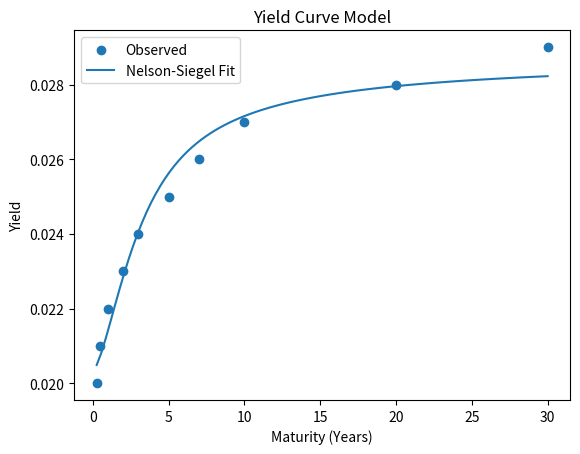

Python code for this plot:
import numpy as np
import matplotlib.pyplot as plt
from scipy.optimize import minimize

# Treasury maturities (years)
maturities = np.array([0.25,0.5,1,2,3,5,7,10,20,30])

# Example yields
yields = np.array([0.02,0.021,0.022,0.023,0.024,0.025,0.026,0.027,0.028,0.029])

# Nelson-Siegel function
def nelson_siegel(params, tau):

    beta0, beta1, beta2, lambd = params

    term1 = (1 - np.exp(-tau/lambd))/(tau/lambd)
    term2 = term1 - np.exp(-tau/lambd)

    return beta0 + beta1*term1 + beta2*term2

# Error function
def objective(params, tau, y):

    model = nelson_siegel(params, tau)
    return np.sum((y-model)**2)

# Initial guess
initial = [0.02,-0.02,0.02,1]

# Optimize parameters
result = minimize(objective, initial, args=(maturities,yields))

# Smooth curve
tau_range = np.linspace(0.25,30,100)
curve = nelson_siegel(result.x, tau_range)

# Plot yield curve
plt.scatter(maturities,yields,label="Observed")
plt.plot(tau_range,curve,label="Nelson-Siegel Fit")

plt.xlabel("Maturity (Years)")
plt.ylabel("Yield")
plt.title("Yield Curve Model")

plt.legend()
plt.show()
